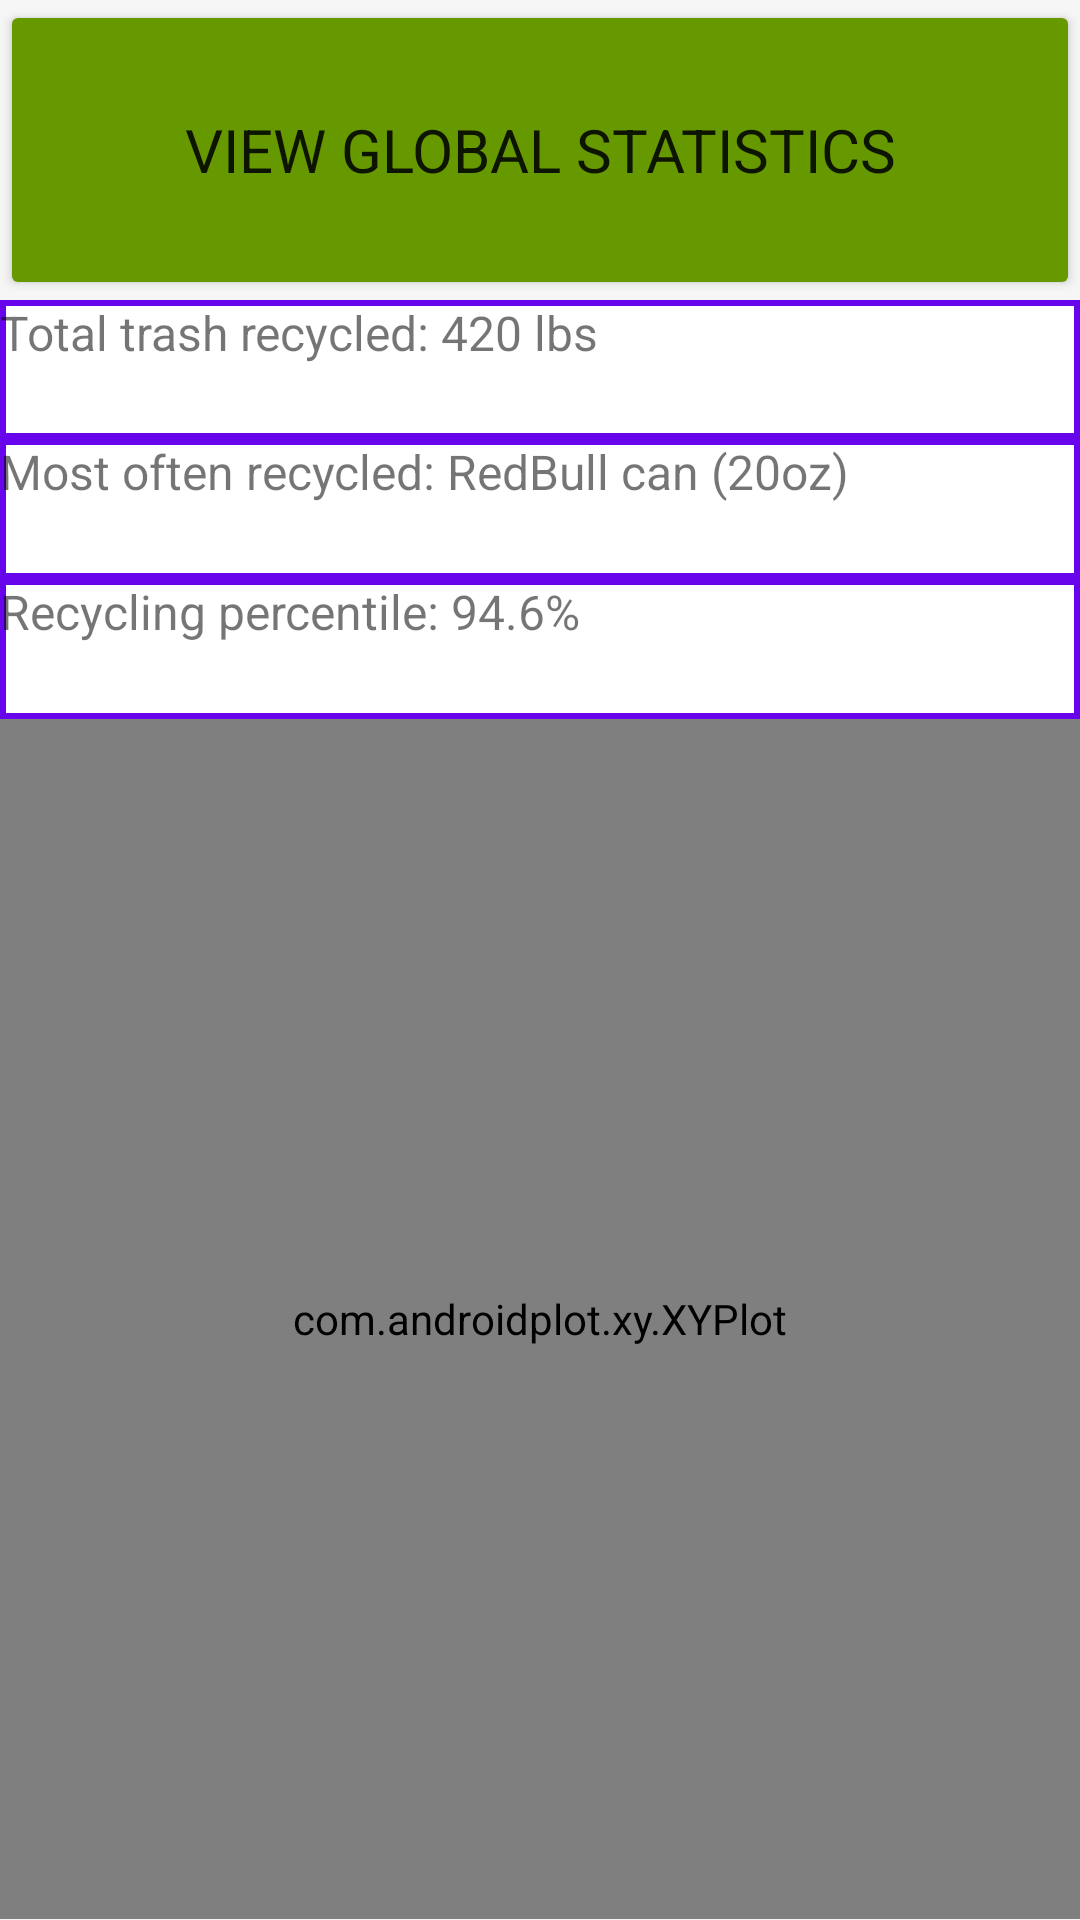

Reconstruct the res/layout file that produces this screen, plus the resources it refers to.
<!-- AndroidManifest.xml: application theme Theme.RecycleTracker -->
<!-- res/layout/fragment_stats_personal.xml -->
<LinearLayout xmlns:android="http://schemas.android.com/apk/res/android"
    xmlns:ap="http://schemas.android.com/apk/res-auto"
    android:layout_height="match_parent"
    android:layout_width="match_parent"
    android:orientation="vertical"
    android:background="#F6F6F6"
    >
    <Button
        android:layout_width="match_parent"
        android:layout_height="0dp"
        android:layout_weight="0.15"
        android:backgroundTint="@android:color/holo_green_dark"
        android:text="View global statistics"
        android:textSize="20dp"
        android:fontFamily="sans-serif"
        android:id="@+id/switch_to_global"
        ></Button>
    <TextView
        android:layout_height="0dp"
        android:layout_weight="0.07"
        android:layout_width="match_parent"
        android:text="Total trash recycled: 420 lbs"
        android:textSize="16dp"
        android:background="@drawable/back"
        android:fontFamily="sans-serif"
        >
    </TextView>
    <TextView
        android:layout_height="0dp"
        android:layout_weight="0.07"
        android:layout_width="match_parent"
        android:text="Most often recycled: RedBull can (20oz)"
        android:textSize="16dp"
        android:background="@drawable/back"
        android:fontFamily="sans-serif"
        >

    </TextView>
    <TextView
        android:layout_height="0dp"
        android:layout_weight="0.07"
        android:layout_width="match_parent"
        android:text="Recycling percentile: 94.6%"
        android:textSize="16dp"
        android:background="@drawable/back"
        android:fontFamily="sans-serif"
        >
    </TextView>
    <com.androidplot.xy.XYPlot
        android:id="@+id/plot"
        android:theme="@style/APDefacto.Light"
        android:layout_width="match_parent"
        android:layout_height="0dp"
        android:layout_weight="0.6"
        ap:title="Your Progress"
        ap:rangeTitle="Trash Recycled (lbs)"
        ap:lineLabels="left|bottom"
        ap:lineLabelRotationBottom="-45"
        ap:backgroundColor="#FFF"
        ap:graphBackgroundColor="#FFF"
        ap:borderColor="#FFF"
        />
</LinearLayout>
<!-- resources referenced by this layout -->
<resources>
  <!-- drawable back (drawable) -->
  <shape xmlns:android="http://schemas.android.com/apk/res/android" android:shape="rectangle" >
      <solid android:color="@android:color/white" />
      <stroke android:width="2dp" android:color="#6804ec"/>
  </shape>
  <style name="Theme.RecycleTracker" parent="Theme.MaterialComponents.DayNight.DarkActionBar">
          
          <item name="colorPrimary">@color/purple_500</item>
          <item name="colorPrimaryVariant">@color/purple_700</item>
          <item name="colorOnPrimary">@color/white</item>
          
          <item name="colorSecondary">@color/teal_200</item>
          <item name="colorSecondaryVariant">@color/teal_700</item>
          <item name="colorOnSecondary">@color/black</item>
          
          <item name="android:statusBarColor" tools:targetApi="l">?attr/colorPrimaryVariant</item>
          
      </style>
  <!-- not gathered from this repository: default colours our renderer supplied (Android Studio template values) -->
  <color name="purple_500">#FF6200EE</color>
  <color name="purple_700">#FF3700B3</color>
  <color name="teal_200">#FF03DAC5</color>
  <color name="teal_700">#FF018786</color>
  <color name="black">#FF000000</color>
  <color name="white">#FFFFFFFF</color>
</resources>
